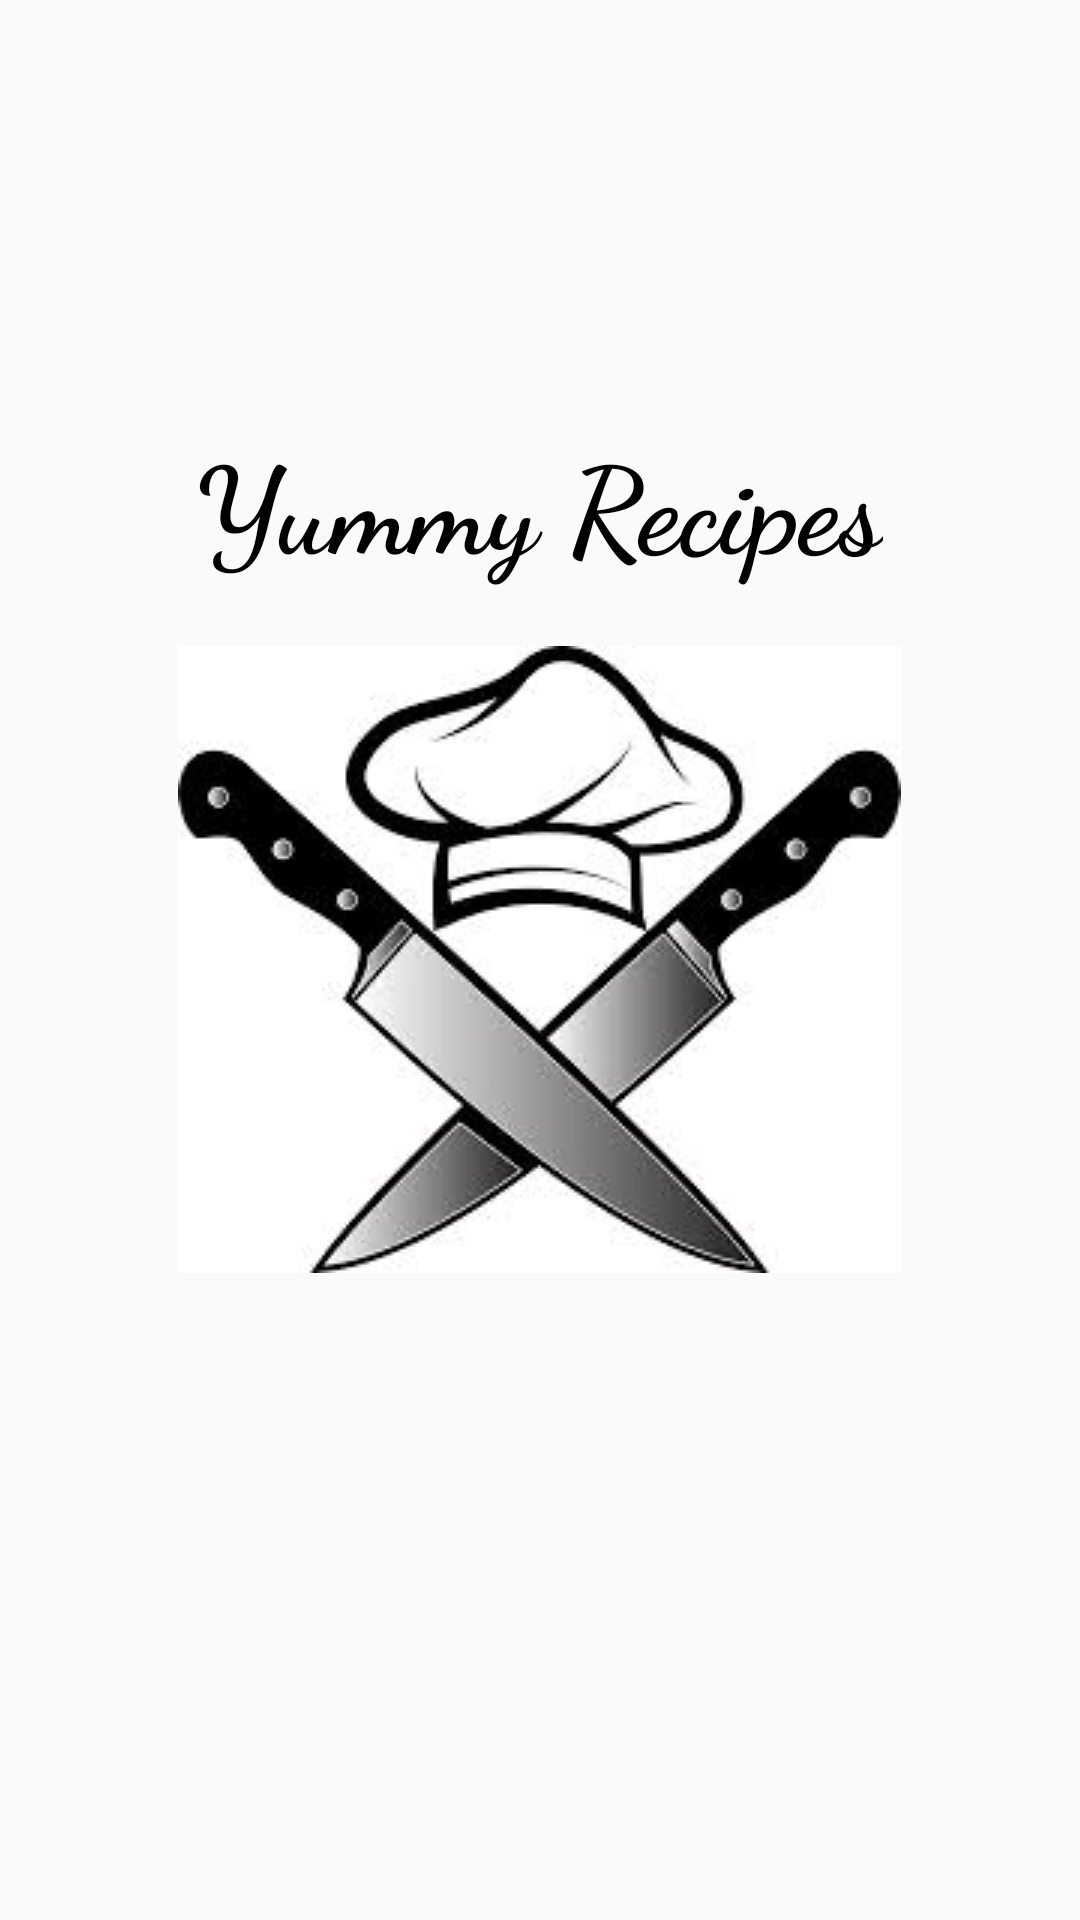

Here is an Android app screen rendered from its layout file. Give the layout XML and the strings, colors and styles it references.
<!-- AndroidManifest.xml: application theme Theme.YummyRecipes -->
<!-- res/layout/activity_splash_screen.xml -->
<?xml version="1.0" encoding="utf-8"?>
<RelativeLayout xmlns:android="http://schemas.android.com/apk/res/android"
    xmlns:app="http://schemas.android.com/apk/res-auto"
    xmlns:tools="http://schemas.android.com/tools"
    android:layout_width="match_parent"
    android:layout_height="match_parent"
    tools:context=".SplashScreenActivity">

    <TextView
        android:layout_width="wrap_content"
        android:layout_height="wrap_content"
        android:layout_above="@+id/img_chefknife"
        android:layout_centerHorizontal="true"
        android:layout_marginBottom="20dp"
        android:fontFamily="cursive"
        android:text="Yummy Recipes"
        android:textStyle="bold"
        android:textColor="@color/black"
        android:textSize="40sp" />

    <ImageView
        android:id="@+id/img_chefknife"
        android:layout_width="wrap_content"
        android:layout_height="wrap_content"
        android:src="@drawable/chefknife"
        android:layout_centerInParent="true"
        />

</RelativeLayout>
<!-- resources referenced by this layout -->
<resources>
  <color name="black">#FF000000</color>
  <!-- drawable chefknife: jpg bitmap (drawable, 8401 bytes) -->
  <style name="Theme.YummyRecipes" parent="Theme.AppCompat.DayNight.NoActionBar">
          
          <item name="colorPrimary">@color/purple_500</item>
          <item name="colorPrimaryVariant">@color/black</item>
          <item name="colorOnPrimary">@color/white</item>
          
          <item name="colorSecondary">@color/teal_200</item>
          <item name="colorSecondaryVariant">@color/teal_700</item>
          <item name="colorOnSecondary">@color/black</item>
          
          <item name="android:statusBarColor" tools:targetApi="l">?attr/colorPrimaryVariant</item>
          
      </style>
  <color name="purple_500">#FF6200EE</color>
  <color name="white">#FFFFFFFF</color>
  <color name="teal_200">#FF03DAC5</color>
  <color name="teal_700">#FF018786</color>
</resources>
